Run: headless pygame with SDL's dummy video driver; simulated clock (each Clock.tick advances the game by its frame time, no real sleeping); random seed 0; keys injected as events and as key.get_pressed() state; no mouse input.
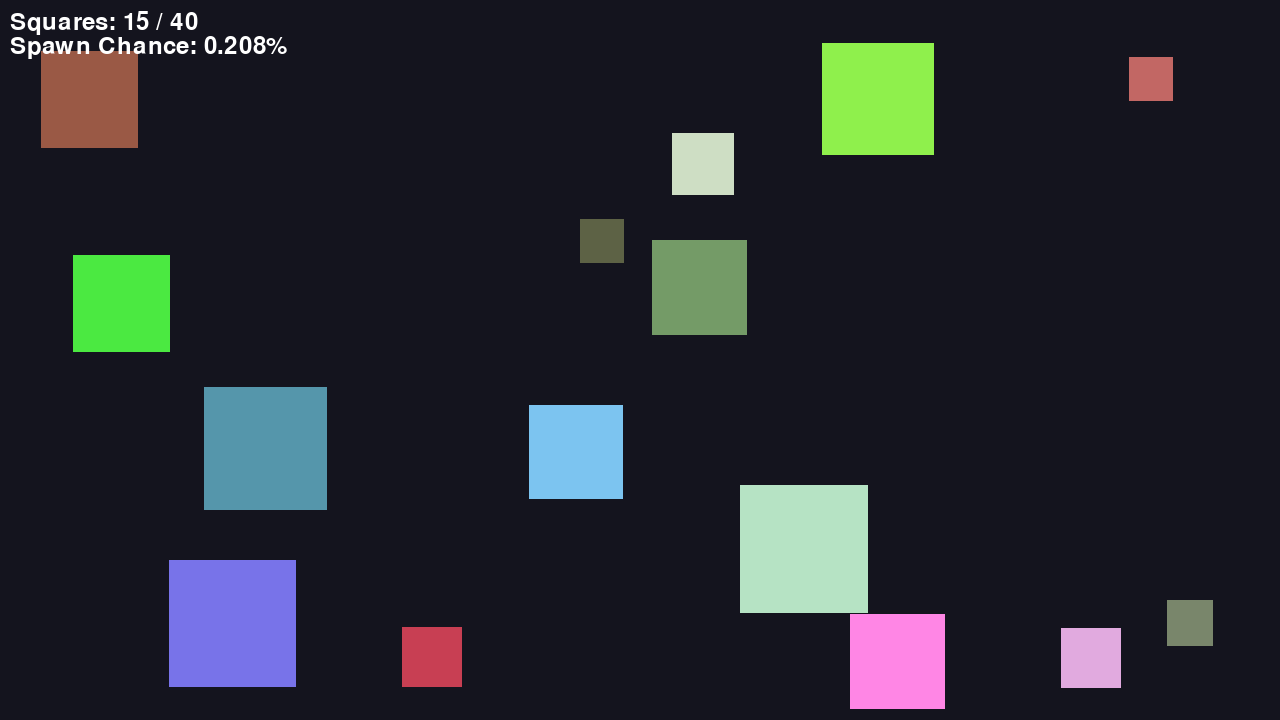
Frame 1 of 4 · flips 1–60 · no input
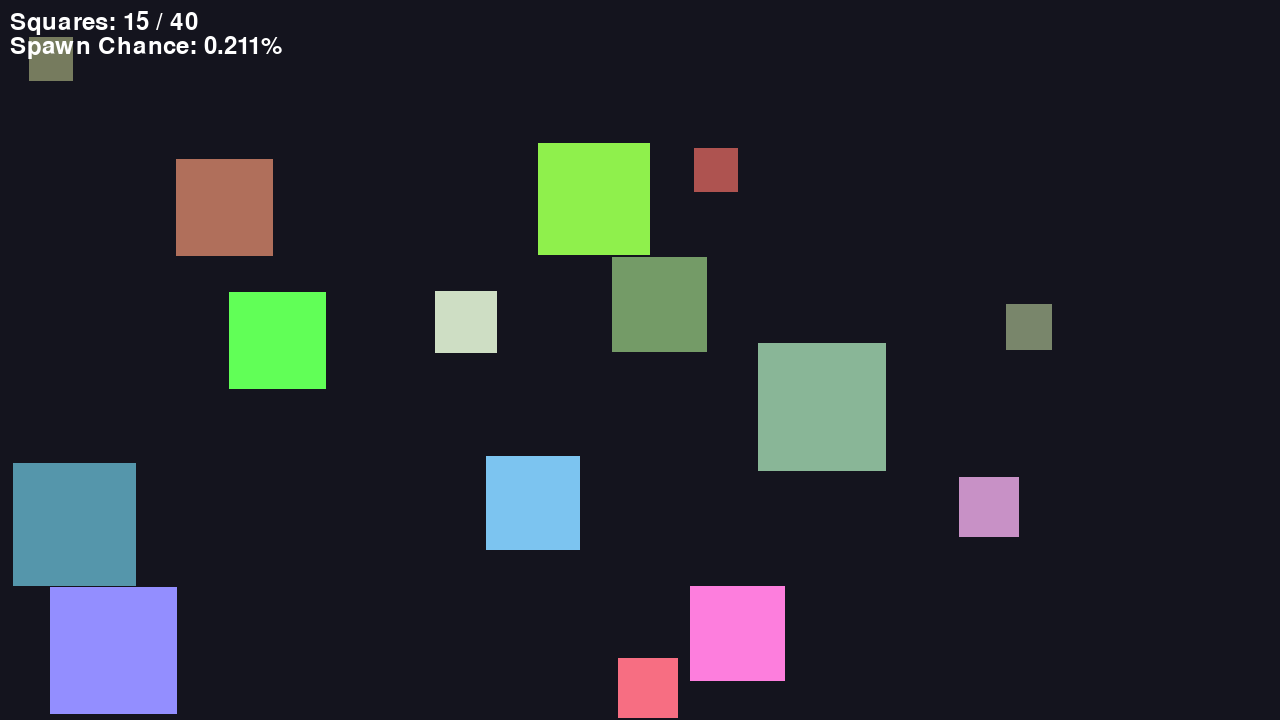
Frame 2 of 4 · flips 61–180 · tapped SPACE, RETURN · held RIGHT (→), D
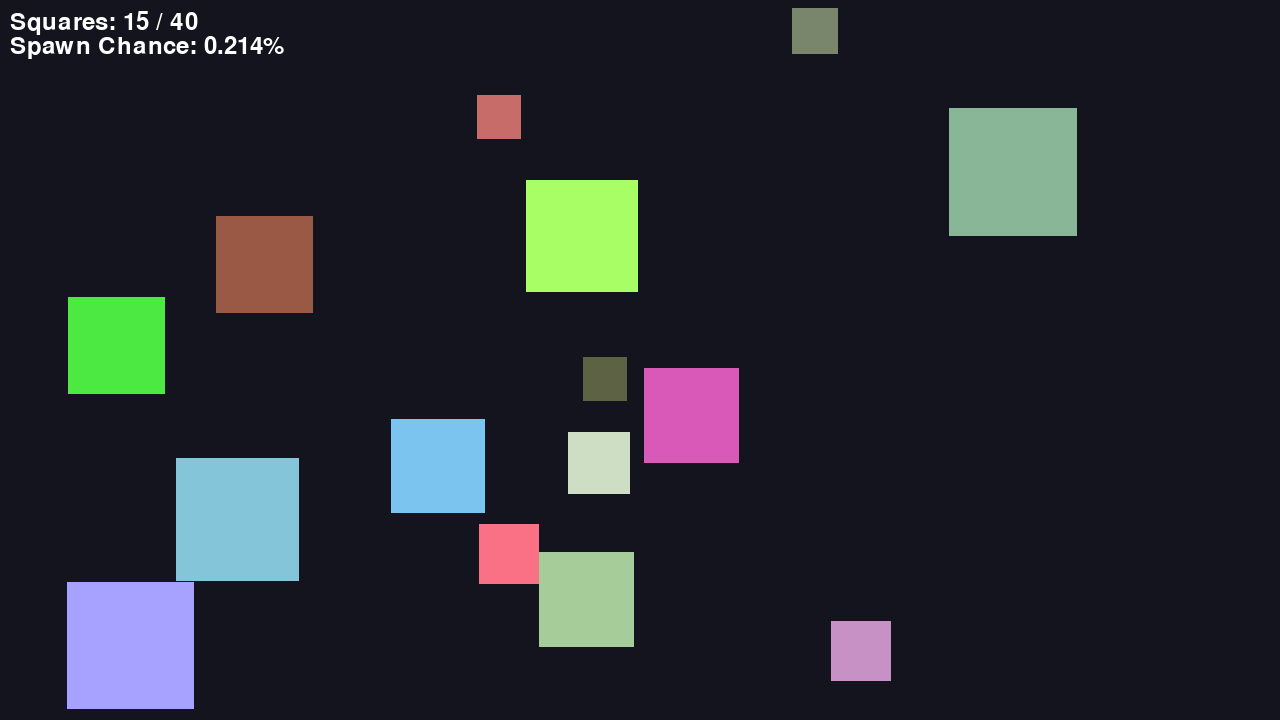
Frame 3 of 4 · flips 181–300 · held DOWN (↓), S
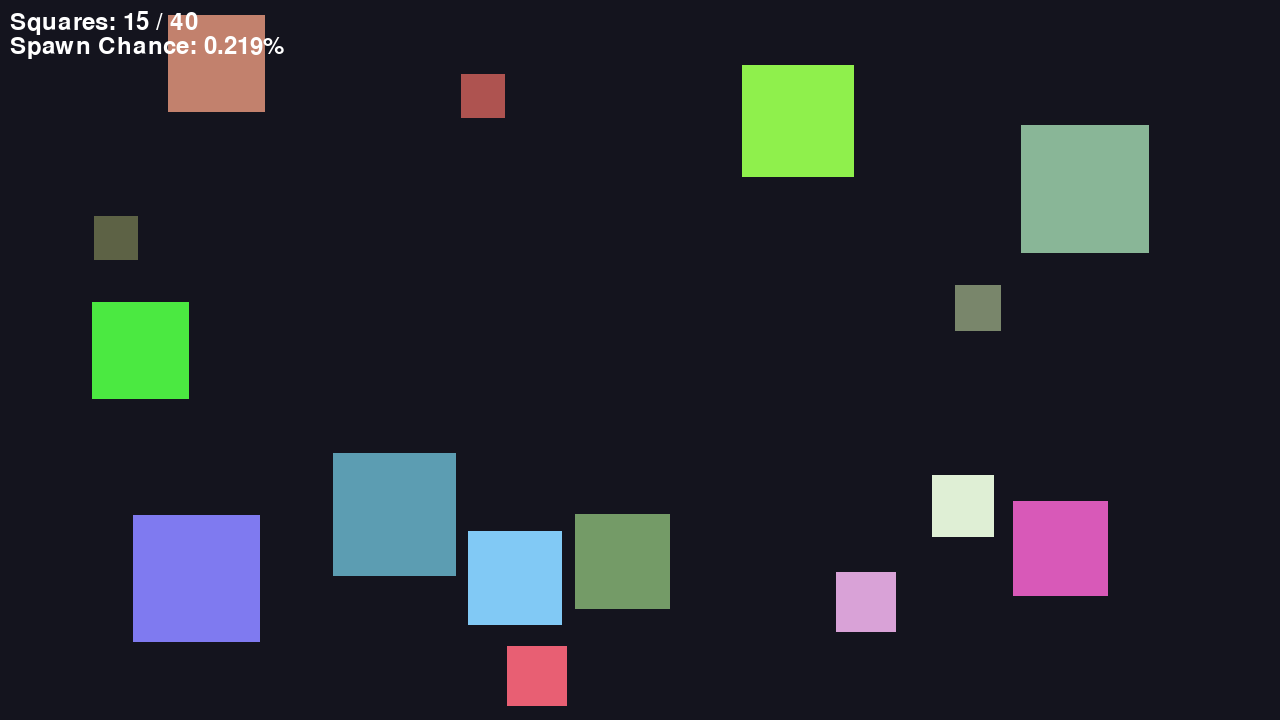
Frame 4 of 4 · flips 301–420 · held LEFT (←), A, UP (↑), W

The pygame program that drew these frames:

import random

import pygame


WINDOW_WIDTH = 1280
WINDOW_HEIGHT = 720
BACKGROUND_COLOR = (20, 20, 30)
SQUARE_COUNT = 15
FPS = 60


class Square:
	cap = 40
	pity = 0
	def __init__(self) -> None:
		self.square_size = random.randint(20, WINDOW_WIDTH//10)
		self.x = random.randint(0, WINDOW_WIDTH - self.square_size)
		self.y = random.randint(0, WINDOW_HEIGHT - self.square_size)
		self.topspd = (25/self.square_size)*10
		self.vx = random.choice([-1, 1]) * random.uniform(5.0/(self.square_size*0.1), self.topspd)
		self.vy = random.choice([-1, 1]) * random.uniform(5.0/(self.square_size*0.1), self.topspd)
		self.color = (
			random.randint(60, 255),
			random.randint(60, 255),
			random.randint(60, 255),
		)
		self.pulse = 0

	def getrect(self):
		return pygame.Rect(self.x, self.y, self.square_size, self.square_size)

	@staticmethod
	def squarecreation(listofsquares):
		new = Square()
		listofsquares.append(new)
		return listofsquares

	def squarecollision(self, other, listofsquares):
		a = self.getrect()
		b = other.getrect()
		if a.colliderect(b):
			self.pulse = FPS//3
			other.pulse = FPS//3
			overlap_x = min(a.right, b.right) - max(a.left, b.left)
			overlap_y = min(a.bottom, b.bottom) - max(a.top, b.top)
			if overlap_x < overlap_y:
				if self.cap >= len(listofsquares):
					if random.randint(1, 500-Square.pity) == 1:
						Square.pity = 0
						self.squarecreation(listofsquares)
					else:
						Square.pity += 1
				
				# self is to the left
				if a.x < b.x:
					if self.vx - other.vx > 0:
						self.vx *= -1
						self.vx += random.uniform(-2.0, 2.0)
						# fix the bug where sometimes the small square move with the big square
						if other.vx < 0:
							other.vx *= -1
							other.vx += random.uniform(-2.0, 2.0)
						self.x = b.x - a.width
						
					return True
				# self is to the right
				elif a.x > b.x:
					if self.vx - other.vx < 0:
						self.vx *= -1
						self.vx += random.uniform(-2.0, 2.0)
						if other.vx > 0:
							other.vx *= -1
							other.vx += random.uniform(-2.0, 2.0)
						self.x = b.x + b.width
					
					return True
						
			else:
				# self is above
				if a.y < b.y:
					if self.vy - other.vy > 0:
						self.vy *= -1
						self.vy += random.uniform(-2.0, 2.0)
						if other.vy < 0:
							other.vy *= -1
							other.vy += random.uniform(-2.0, 2.0)
						self.y = b.y - a.height
					return True
				# self is below
				elif a.y > b.y:
					if self.vy - other.vy < 0:
						self.vy *= -1
						self.vy += random.uniform(-2.0, 2.0)
						if other.vy > 0:
							other.vy *= -1
							other.vy += random.uniform(-2.0, 2.0)
						self.y = b.y + b.height
					return True
			
			# After position set, there is a small chance to create a random square. Since there are a lot of checks
			# make the chance very low


	def move(self) -> None:
		# cap max speed.
		if self.vx > self.topspd + 5.0:
				self.vx -= 1.0
		if self.vy > self.topspd + 5.0:
				self.vy -= 1.0
		
		self.x += self.vx
		self.y += self.vy
		
		# Bounce on screen edges by reversing direction.
	def bordercollision(self, listofsquares):
		if self.x <= 0 or self.x >= WINDOW_WIDTH - self.square_size:
			self.pulse = FPS//3
			self.vx *= -1
			self.x = max(0, min(self.x, WINDOW_WIDTH - self.square_size))
			if self.cap >= len(listofsquares):
				if random.randint(1, 500-Square.pity) == 1:
					Square.pity = 0
					self.squarecreation(listofsquares)
				else:
					self.pity += 1

		if self.y <= 0 or self.y >= WINDOW_HEIGHT - self.square_size:
			self.pulse = FPS//3
			self.vy *= -1
			self.y = max(0, min(self.y, WINDOW_HEIGHT - self.square_size))
			if self.cap >= len(listofsquares):
				if random.randint(1, 500-Square.pity) == 1:
					Square.pity = 0
					self.squarecreation(listofsquares)
				else:
					self.pity += 1

	

	def draw(self, surface: pygame.Surface) -> None:
		# Using pulse boost instead of pulse for easier control of brightness. Pulse_boost spans from 0.0 to 1.0		
		pulse_boost = self.pulse / (FPS//3)
		state_color = tuple(min(255, int(c + pulse_boost*50)) for c in self.color)
		pygame.draw.rect(surface, state_color, (self.x, self.y, self.square_size, self.square_size))
		if self.pulse > 0:
			self.pulse -= 1



def main() -> None:
	pygame.init()
	screen = pygame.display.set_mode((WINDOW_WIDTH, WINDOW_HEIGHT))
	pygame.display.set_caption("Random Moving Squares")
	clock = pygame.time.Clock()
	font = pygame.font.SysFont(None, 36)
	squares = [Square() for _ in range(SQUARE_COUNT)]
	running = True

	while running:
		for event in pygame.event.get():
			if event.type == pygame.QUIT:
				running = False

		for square in squares:
			square.move()
			square.bordercollision(squares)
			
		for squarea in squares:
			for squareb in squares:
				if squarea != squareb:
					havewecheckthisalready = False
					for _ in range(5):
						# check 5 times to make sure small squares wont phase thru another when they move too fast
						if not havewecheckthisalready:
							havewecheckthisalready = squarea.squarecollision(squareb, squares)		

		screen.fill(BACKGROUND_COLOR)
		for square in squares:
			square.draw(screen)
		text1 = font.render(f"Squares: {len(squares)} / {Square.cap}", True, (255, 255, 255))
		text2 = font.render(f"Spawn Chance: {round((1/(500-Square.pity))*100, 3)}%", True, (255, 255, 255))
		screen.blit(text1, (10, 10))
		screen.blit(text2, (10, 10 + font.get_height()))		
		pygame.display.flip()
		clock.tick(FPS)

	pygame.quit()


if __name__ == "__main__":
	main()
